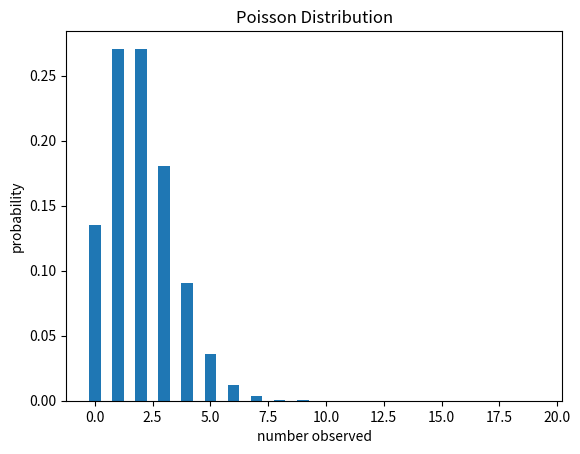

Python code for this plot:
import numpy as np
from scipy import stats
import pandas as pd

%matplotlib inline
import matplotlib.pyplot as plt

expectation = 2; nMax = 20
probabilityMassFunction = stats.poisson.pmf(range(nMax),expectation)
plt.bar(range(nMax),probabilityMassFunction,width=0.5,align='center')
plt.title("Poisson Distribution"); plt.xlabel("number observed"); plt.ylabel("probability")
plt.show()

